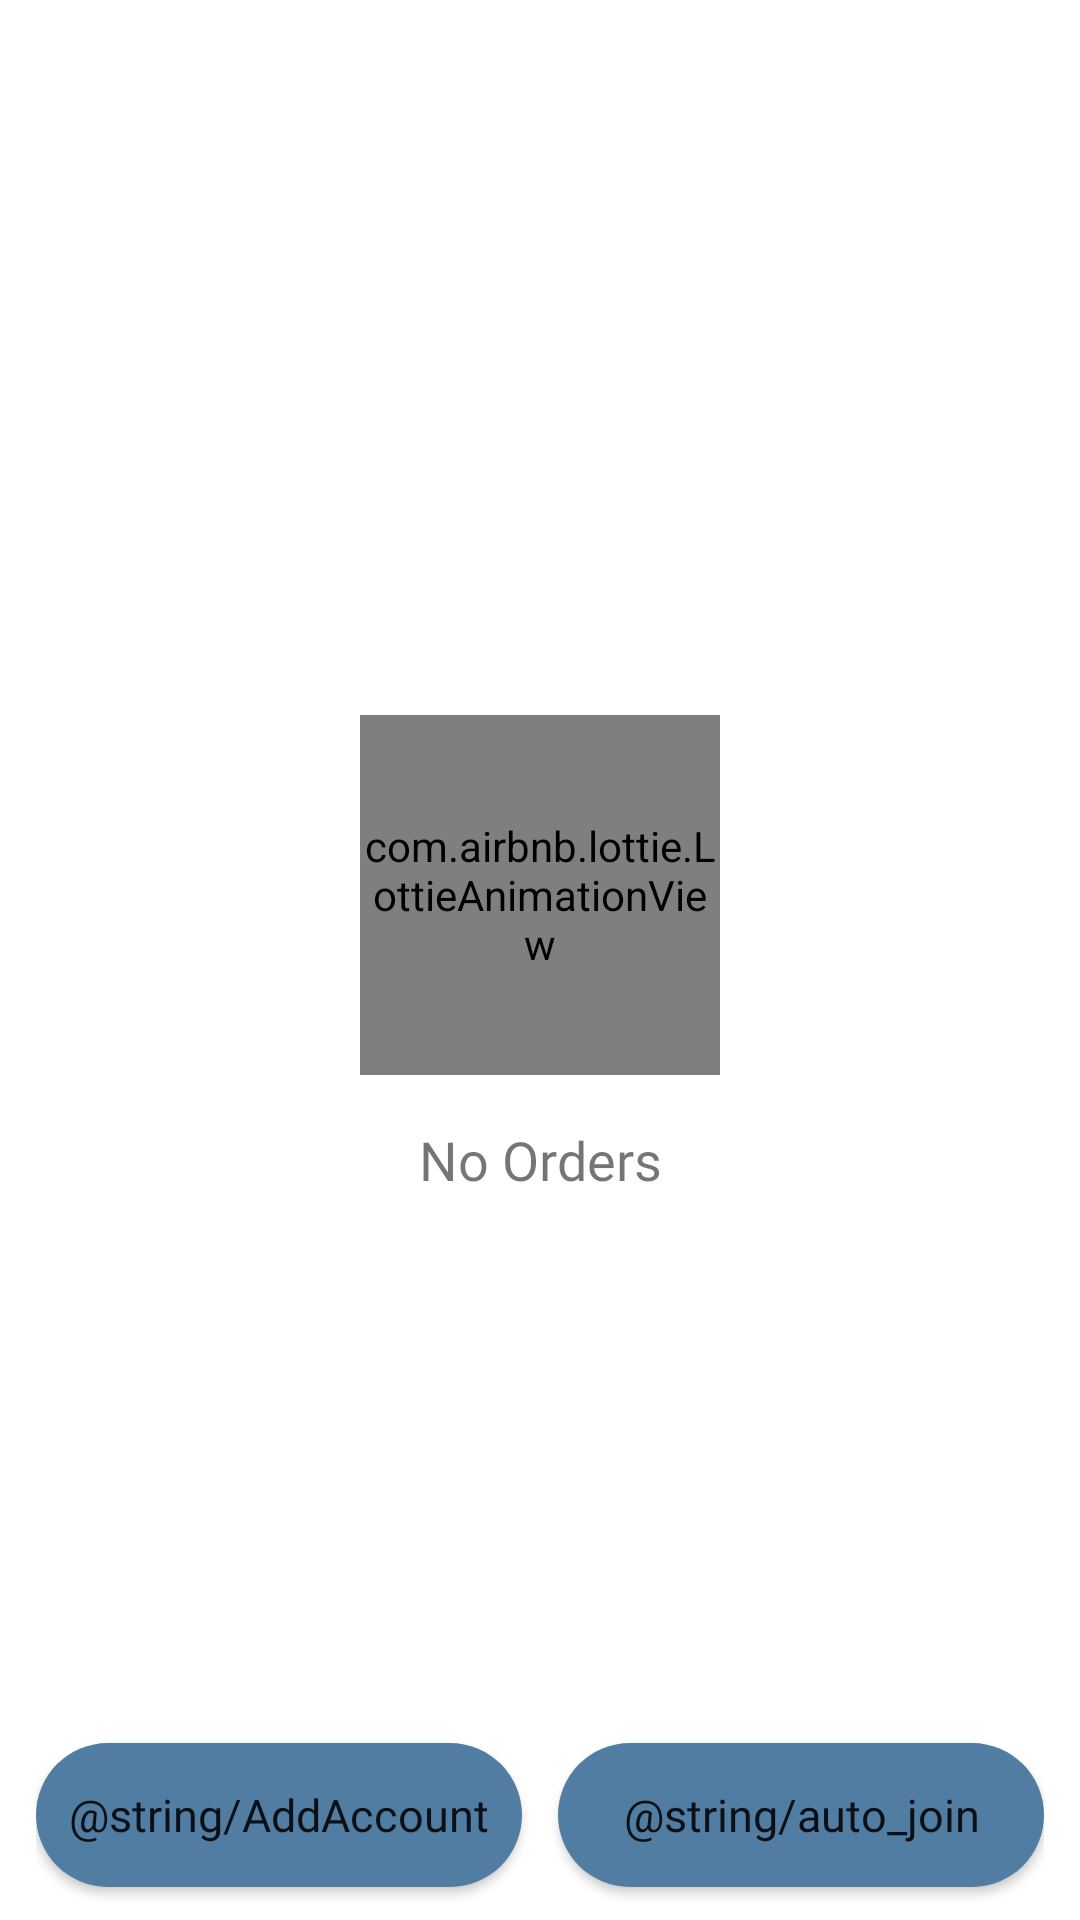

Write the Android layout XML for this screen, with the resource values it uses.
<!-- AndroidManifest.xml: application theme Theme.TMessages.Start -->
<!-- res/layout/fragment_free.xml -->
<?xml version="1.0" encoding="utf-8"?>
<androidx.constraintlayout.widget.ConstraintLayout xmlns:android="http://schemas.android.com/apk/res/android"
    xmlns:app="http://schemas.android.com/apk/res-auto"
    xmlns:tools="http://schemas.android.com/tools"
    android:layout_width="match_parent"
    android:layout_height="match_parent"
    android:paddingTop="8dp">

    <com.airbnb.lottie.LottieAnimationView
        android:id="@+id/lottieEmpty"
        app:layout_constraintTop_toTopOf="parent"
        app:layout_constraintBottom_toBottomOf="parent"
        app:layout_constraintStart_toStartOf="parent"
        app:layout_constraintEnd_toEndOf="parent"
        app:lottie_rawRes="@raw/utyan_empty"
        app:lottie_autoPlay="true"
        app:layout_constraintVertical_bias="0.45"
        android:layout_width="120dp"
        android:layout_height="120dp"/>

    <TextView
        android:id="@+id/tvEmpty"
        android:layout_width="wrap_content"
        android:layout_height="wrap_content"
        android:text="No Orders"
        android:textSize="18sp"
        app:layout_constraintTop_toBottomOf="@id/lottieEmpty"
        app:layout_constraintStart_toStartOf="@id/lottieEmpty"
        app:layout_constraintEnd_toEndOf="@id/lottieEmpty"
        android:layout_marginTop="16dp"
        android:fontFamily="@font/poppins_medium"/>


    <androidx.recyclerview.widget.RecyclerView
        android:id="@+id/rvAccount"
        android:layout_width="match_parent"
        android:layout_height="0dp"
        app:layout_constraintBottom_toTopOf="@id/containerBottomViews"
        app:layout_constraintTop_toTopOf="parent"
        tools:listitem="@layout/item_account" />

    <LinearLayout
        android:id="@+id/containerBottomViews"
        android:layout_width="match_parent"
        android:layout_height="0dp"
        android:gravity="center"
        android:orientation="horizontal"
        android:paddingHorizontal="12dp"
        app:layout_constraintBottom_toBottomOf="parent"
        app:layout_constraintHeight_percent="0.11"
        tools:layout_editor_absoluteX="0dp">

        <androidx.appcompat.widget.AppCompatButton
            android:id="@+id/addBtn"
            android:layout_weight="1"
            android:layout_width="0dp"
            android:layout_height="wrap_content"
            android:background="@drawable/transfer_btn"
            android:layout_marginEnd="6dp"
            android:fontFamily="@font/poppins_medium"
            android:text="@string/AddAccount"
            android:textAllCaps="false"
            android:textSize="15sp" />

        <androidx.appcompat.widget.AppCompatButton
            android:id="@+id/autoJoinBtn"
            android:layout_width="0dp"
            android:layout_height="wrap_content"
            android:layout_weight="1"
            android:layout_marginStart="6dp"
            android:background="@drawable/transfer_btn"
            android:fontFamily="@font/poppins_medium"
            android:text="@string/auto_join"
            android:textAllCaps="false"
            android:textSize="15sp" />
    </LinearLayout>


</androidx.constraintlayout.widget.ConstraintLayout>
<!-- res/layout/item_account.xml (included above) -->
<?xml version="1.0" encoding="utf-8"?>
<androidx.constraintlayout.widget.ConstraintLayout xmlns:android="http://schemas.android.com/apk/res/android"
    xmlns:app="http://schemas.android.com/apk/res-auto"
    xmlns:tools="http://schemas.android.com/tools"
    android:layout_width="match_parent"
    android:paddingVertical="12dp"
    android:paddingStart="12dp"
    android:paddingEnd="6dp"
    android:layout_height="wrap_content">

            <TextView
                android:layout_width="wrap_content"
                android:layout_height="wrap_content"
                android:id="@+id/tvNameLabel"
                android:includeFontPadding="false"
                android:fontFamily="@font/poppins_semibold"
                android:textSize="18sp"
                android:translationZ="10dp"
                app:layout_constraintTop_toTopOf="@id/ivUser"
                app:layout_constraintBottom_toBottomOf="@id/ivUser"
                app:layout_constraintStart_toStartOf="@id/ivUser"
                app:layout_constraintEnd_toEndOf="@id/ivUser"
                android:textAllCaps="true"/>

            <com.google.android.material.imageview.ShapeableImageView
                android:id="@+id/ivUser"
                android:layout_width="45dp"
                android:layout_height="45dp"
                android:background="@color/color_telegram_background"
                app:layout_constraintBottom_toBottomOf="parent"
                app:layout_constraintStart_toStartOf="parent"
                app:layout_constraintTop_toTopOf="parent"
                app:layout_constraintVertical_bias="0.5"
                app:shapeAppearance="@style/CircleShapeableImageView"
                app:tint="@color/widget_edit_text" />

            <TextView
                android:id="@+id/tvUserName"
                android:layout_width="0dp"
                android:layout_height="wrap_content"
                android:layout_marginStart="12dp"
                android:ellipsize="end"
                android:fontFamily="@font/poppins_medium"
                android:includeFontPadding="false"
                android:maxLines="1"
                android:layout_marginEnd="16dp"
                android:textSize="15sp"
                app:layout_constraintBottom_toTopOf="@id/tvUserPhone"
                app:layout_constraintEnd_toStartOf="@id/cardStop"
                app:layout_constraintStart_toEndOf="@id/ivUser"
                app:layout_constraintTop_toTopOf="@id/ivUser"
                tools:text="@tools:sample/full_names" />

            <TextView
                android:id="@+id/tvUserPhone"
                android:layout_width="wrap_content"
                android:layout_height="wrap_content"
                android:ellipsize="end"
                android:fontFamily="@font/poppins_regular"
                android:includeFontPadding="false"
                android:maxLines="1"
                app:layout_constraintBottom_toBottomOf="@id/ivUser"
                app:layout_constraintStart_toStartOf="@id/tvUserName"
                app:layout_constraintTop_toBottomOf="@id/tvUserName"
                tools:text="@tools:sample/us_phones" />

            <androidx.cardview.widget.CardView
                android:id="@+id/cardStop"
                android:layout_width="wrap_content"
                android:layout_height="wrap_content"
                android:layout_marginEnd="4dp"
                android:clickable="true"
                android:focusable="true"
                android:foreground="?selectableItemBackground"
                android:visibility="gone"
                app:cardBackgroundColor="@color/design_default_color_error"
                app:layout_constraintBottom_toBottomOf="@id/tvUserPhone"
                app:layout_constraintEnd_toStartOf="@id/checkBoxAccount"
                app:layout_constraintTop_toTopOf="@id/tvUserName">

                <TextView
                    android:layout_width="wrap_content"
                    android:layout_height="wrap_content"
                    android:fontFamily="@font/poppins_semibold"
                    android:gravity="center"
                    android:minWidth="60dp"
                    android:paddingVertical="4dp"
                    android:text="Stop"
                    android:textColor="@color/widget_divider" />
            </androidx.cardview.widget.CardView>

    <androidx.appcompat.widget.AppCompatCheckBox
        style="@style/FreeCheckStyle"
        android:id="@+id/checkBoxAccount"
        android:layout_width="wrap_content"
        android:layout_height="wrap_content"
        app:layout_constraintBottom_toBottomOf="@id/ivUser"
        app:layout_constraintEnd_toEndOf="parent"
        app:layout_constraintTop_toTopOf="@id/ivUser" />

</androidx.constraintlayout.widget.ConstraintLayout>
<!-- resources referenced by this layout -->
<resources>
  <color name="color_telegram_background">#527DA3</color>
  <color name="widget_divider">#d9d9d9</color>
  <color name="widget_edit_text">#999999</color>
  <!-- drawable transfer_btn (drawable) -->
  <?xml version="1.0" encoding="utf-8"?>
  <selector xmlns:android="http://schemas.android.com/apk/res/android">
      <item>
          <shape>
              <corners android:radius="27dp" />
              <solid android:color="@color/color_telegram_background"/>
          </shape>
      </item>
  </selector>
  <string name="AddAccount">إضافة حساب</string>
  <style name="CircleShapeableImageView">
          <item name="cornerFamily">rounded</item>
          <item name="cornerSize">50%</item>
      </style>
  <style name="FreeCheckStyle" parent="Widget.AppCompat.CompoundButton.CheckBox">
          <item name="buttonTint">#65818181</item>
      </style>
  <style name="Theme.TMessages.Start" parent="Theme.AppCompat.Light">
          <item name="android:windowActionBar">false</item>
          <item name="android:windowNoTitle">true</item>
          <item name="android:actionBarStyle">@style/ActionBar.Transparent.TMessages.Start</item>
          <item name="android:colorBackground">@android:color/white</item>
          <item name="android:windowBackground">@android:color/white</item>
          <item name="android:windowContentOverlay">@null</item>
          <item name="android:textViewStyle">@style/MyTextViewStyle</item>
      </style>
  <style name="ActionBar.Transparent.TMessages.Start" parent="android:style/Widget.Holo.Light.ActionBar">
          <item name="android:background">#ff527da3</item>
          <item name="android:logo">@drawable/transparent</item>
          <item name="android:title">""</item>
      </style>
  <style name="MyTextViewStyle" parent="android:Widget.Holo.Light.TextView">
          <item name="android:hyphenationFrequency">none</item>
      </style>
</resources>
